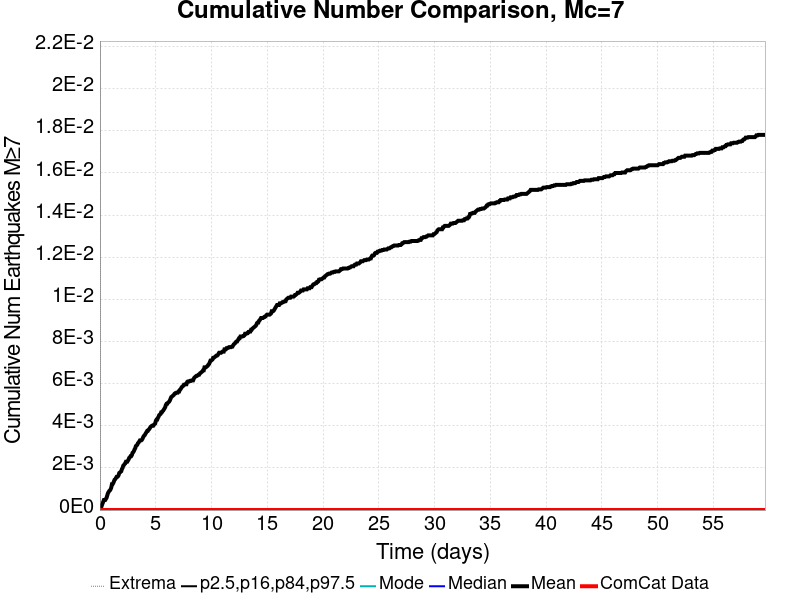

The table this chart was drawn from, first rows:
Time (days), ComCat Data, Simulation Mean, Simulation Median, Simulation Mode, Simulation Minimum, Simulation Maximum, 2.5 %-ile, 16 %-ile, 84 %-ile, 97.5 %-ile
0.0, 0.0, 0.0, 0.0, 0.0, 0.0, 0.0, 0.0, 0.0, 0.0, 0.0
0.05968, 0.0, 8.0E-5, 0.0, 0.0, 0.0, 1.0, 0.0, 0.0, 0.0, 0.0
0.1194, 0.0, 1.3333333E-4, 0.0, 0.0, 0.0, 1.0, 0.0, 0.0, 0.0, 0.0
0.1791, 0.0, 2.4E-4, 0.0, 0.0, 0.0, 1.0, 0.0, 0.0, 0.0, 0.0
0.2387, 0.0, 3.2E-4, 0.0, 0.0, 0.0, 1.0, 0.0, 0.0, 0.0, 0.0
0.2984, 0.0, 4.0E-4, 0.0, 0.0, 0.0, 1.0, 0.0, 0.0, 0.0, 0.0
0.3581, 0.0, 4.8E-4, 0.0, 0.0, 0.0, 1.0, 0.0, 0.0, 0.0, 0.0
0.4178, 0.0, 4.8E-4, 0.0, 0.0, 0.0, 1.0, 0.0, 0.0, 0.0, 0.0
0.4775, 0.0, 4.8E-4, 0.0, 0.0, 0.0, 1.0, 0.0, 0.0, 0.0, 0.0
0.5372, 0.0, 5.3333334E-4, 0.0, 0.0, 0.0, 1.0, 0.0, 0.0, 0.0, 0.0
0.5968, 0.0, 5.866667E-4, 0.0, 0.0, 0.0, 1.0, 0.0, 0.0, 0.0, 0.0
0.6565, 0.0, 6.9333334E-4, 0.0, 0.0, 0.0, 1.0, 0.0, 0.0, 0.0, 0.0
0.7162, 0.0, 8.0E-4, 0.0, 0.0, 0.0, 1.0, 0.0, 0.0, 0.0, 0.0
0.7759, 0.0, 8.5333333E-4, 0.0, 0.0, 0.0, 1.0, 0.0, 0.0, 0.0, 0.0
0.8356, 0.0, 9.066667E-4, 0.0, 0.0, 0.0, 1.0, 0.0, 0.0, 0.0, 0.0
0.8953, 0.0, 9.3333336E-4, 0.0, 0.0, 0.0, 2.0, 0.0, 0.0, 0.0, 0.0
0.9549, 0.0, 9.866667E-4, 0.0, 0.0, 0.0, 2.0, 0.0, 0.0, 0.0, 0.0
1.015, 0.0, 0.001067, 0.0, 0.0, 0.0, 2.0, 0.0, 0.0, 0.0, 0.0
1.074, 0.0, 0.001227, 0.0, 0.0, 0.0, 2.0, 0.0, 0.0, 0.0, 0.0
1.134, 0.0, 0.001227, 0.0, 0.0, 0.0, 2.0, 0.0, 0.0, 0.0, 0.0
1.194, 0.0, 0.00128, 0.0, 0.0, 0.0, 2.0, 0.0, 0.0, 0.0, 0.0
1.253, 0.0, 0.00136, 0.0, 0.0, 0.0, 2.0, 0.0, 0.0, 0.0, 0.0
1.313, 0.0, 0.00144, 0.0, 0.0, 0.0, 2.0, 0.0, 0.0, 0.0, 0.0
1.373, 0.0, 0.001467, 0.0, 0.0, 0.0, 2.0, 0.0, 0.0, 0.0, 0.0
1.432, 0.0, 0.00152, 0.0, 0.0, 0.0, 2.0, 0.0, 0.0, 0.0, 0.0
1.492, 0.0, 0.001573, 0.0, 0.0, 0.0, 2.0, 0.0, 0.0, 0.0, 0.0
1.552, 0.0, 0.001573, 0.0, 0.0, 0.0, 2.0, 0.0, 0.0, 0.0, 0.0
1.611, 0.0, 0.0016, 0.0, 0.0, 0.0, 2.0, 0.0, 0.0, 0.0, 0.0
1.671, 0.0, 0.001653, 0.0, 0.0, 0.0, 2.0, 0.0, 0.0, 0.0, 0.0
1.731, 0.0, 0.00176, 0.0, 0.0, 0.0, 2.0, 0.0, 0.0, 0.0, 0.0
1.791, 0.0, 0.001787, 0.0, 0.0, 0.0, 2.0, 0.0, 0.0, 0.0, 0.0
1.85, 0.0, 0.001813, 0.0, 0.0, 0.0, 2.0, 0.0, 0.0, 0.0, 0.0
1.91, 0.0, 0.00184, 0.0, 0.0, 0.0, 2.0, 0.0, 0.0, 0.0, 0.0
1.97, 0.0, 0.001947, 0.0, 0.0, 0.0, 2.0, 0.0, 0.0, 0.0, 0.0
2.029, 0.0, 0.002, 0.0, 0.0, 0.0, 2.0, 0.0, 0.0, 0.0, 0.0
2.089, 0.0, 0.002107, 0.0, 0.0, 0.0, 2.0, 0.0, 0.0, 0.0, 0.0
2.149, 0.0, 0.002133, 0.0, 0.0, 0.0, 2.0, 0.0, 0.0, 0.0, 0.0
2.208, 0.0, 0.002187, 0.0, 0.0, 0.0, 2.0, 0.0, 0.0, 0.0, 0.0
2.268, 0.0, 0.002213, 0.0, 0.0, 0.0, 2.0, 0.0, 0.0, 0.0, 0.0
2.328, 0.0, 0.002293, 0.0, 0.0, 0.0, 2.0, 0.0, 0.0, 0.0, 0.0
2.387, 0.0, 0.002293, 0.0, 0.0, 0.0, 2.0, 0.0, 0.0, 0.0, 0.0
2.447, 0.0, 0.002293, 0.0, 0.0, 0.0, 2.0, 0.0, 0.0, 0.0, 0.0
2.507, 0.0, 0.002347, 0.0, 0.0, 0.0, 2.0, 0.0, 0.0, 0.0, 0.0
2.566, 0.0, 0.0024, 0.0, 0.0, 0.0, 2.0, 0.0, 0.0, 0.0, 0.0
2.626, 0.0, 0.00248, 0.0, 0.0, 0.0, 2.0, 0.0, 0.0, 0.0, 0.0
2.686, 0.0, 0.002507, 0.0, 0.0, 0.0, 2.0, 0.0, 0.0, 0.0, 0.0
2.745, 0.0, 0.00256, 0.0, 0.0, 0.0, 2.0, 0.0, 0.0, 0.0, 0.0
2.805, 0.0, 0.00256, 0.0, 0.0, 0.0, 2.0, 0.0, 0.0, 0.0, 0.0
2.865, 0.0, 0.002613, 0.0, 0.0, 0.0, 2.0, 0.0, 0.0, 0.0, 0.0
2.925, 0.0, 0.00272, 0.0, 0.0, 0.0, 2.0, 0.0, 0.0, 0.0, 0.0
2.984, 0.0, 0.002747, 0.0, 0.0, 0.0, 2.0, 0.0, 0.0, 0.0, 0.0
3.044, 0.0, 0.0028, 0.0, 0.0, 0.0, 2.0, 0.0, 0.0, 0.0, 0.0
3.104, 0.0, 0.00288, 0.0, 0.0, 0.0, 2.0, 0.0, 0.0, 0.0, 0.0
3.163, 0.0, 0.002933, 0.0, 0.0, 0.0, 2.0, 0.0, 0.0, 0.0, 0.0
3.223, 0.0, 0.00304, 0.0, 0.0, 0.0, 2.0, 0.0, 0.0, 0.0, 0.0
3.283, 0.0, 0.003067, 0.0, 0.0, 0.0, 2.0, 0.0, 0.0, 0.0, 0.0
3.342, 0.0, 0.003093, 0.0, 0.0, 0.0, 2.0, 0.0, 0.0, 0.0, 0.0
3.402, 0.0, 0.003173, 0.0, 0.0, 0.0, 2.0, 0.0, 0.0, 0.0, 0.0
3.462, 0.0, 0.0032, 0.0, 0.0, 0.0, 2.0, 0.0, 0.0, 0.0, 0.0
3.521, 0.0, 0.003253, 0.0, 0.0, 0.0, 2.0, 0.0, 0.0, 0.0, 0.0
... 940 more rows
